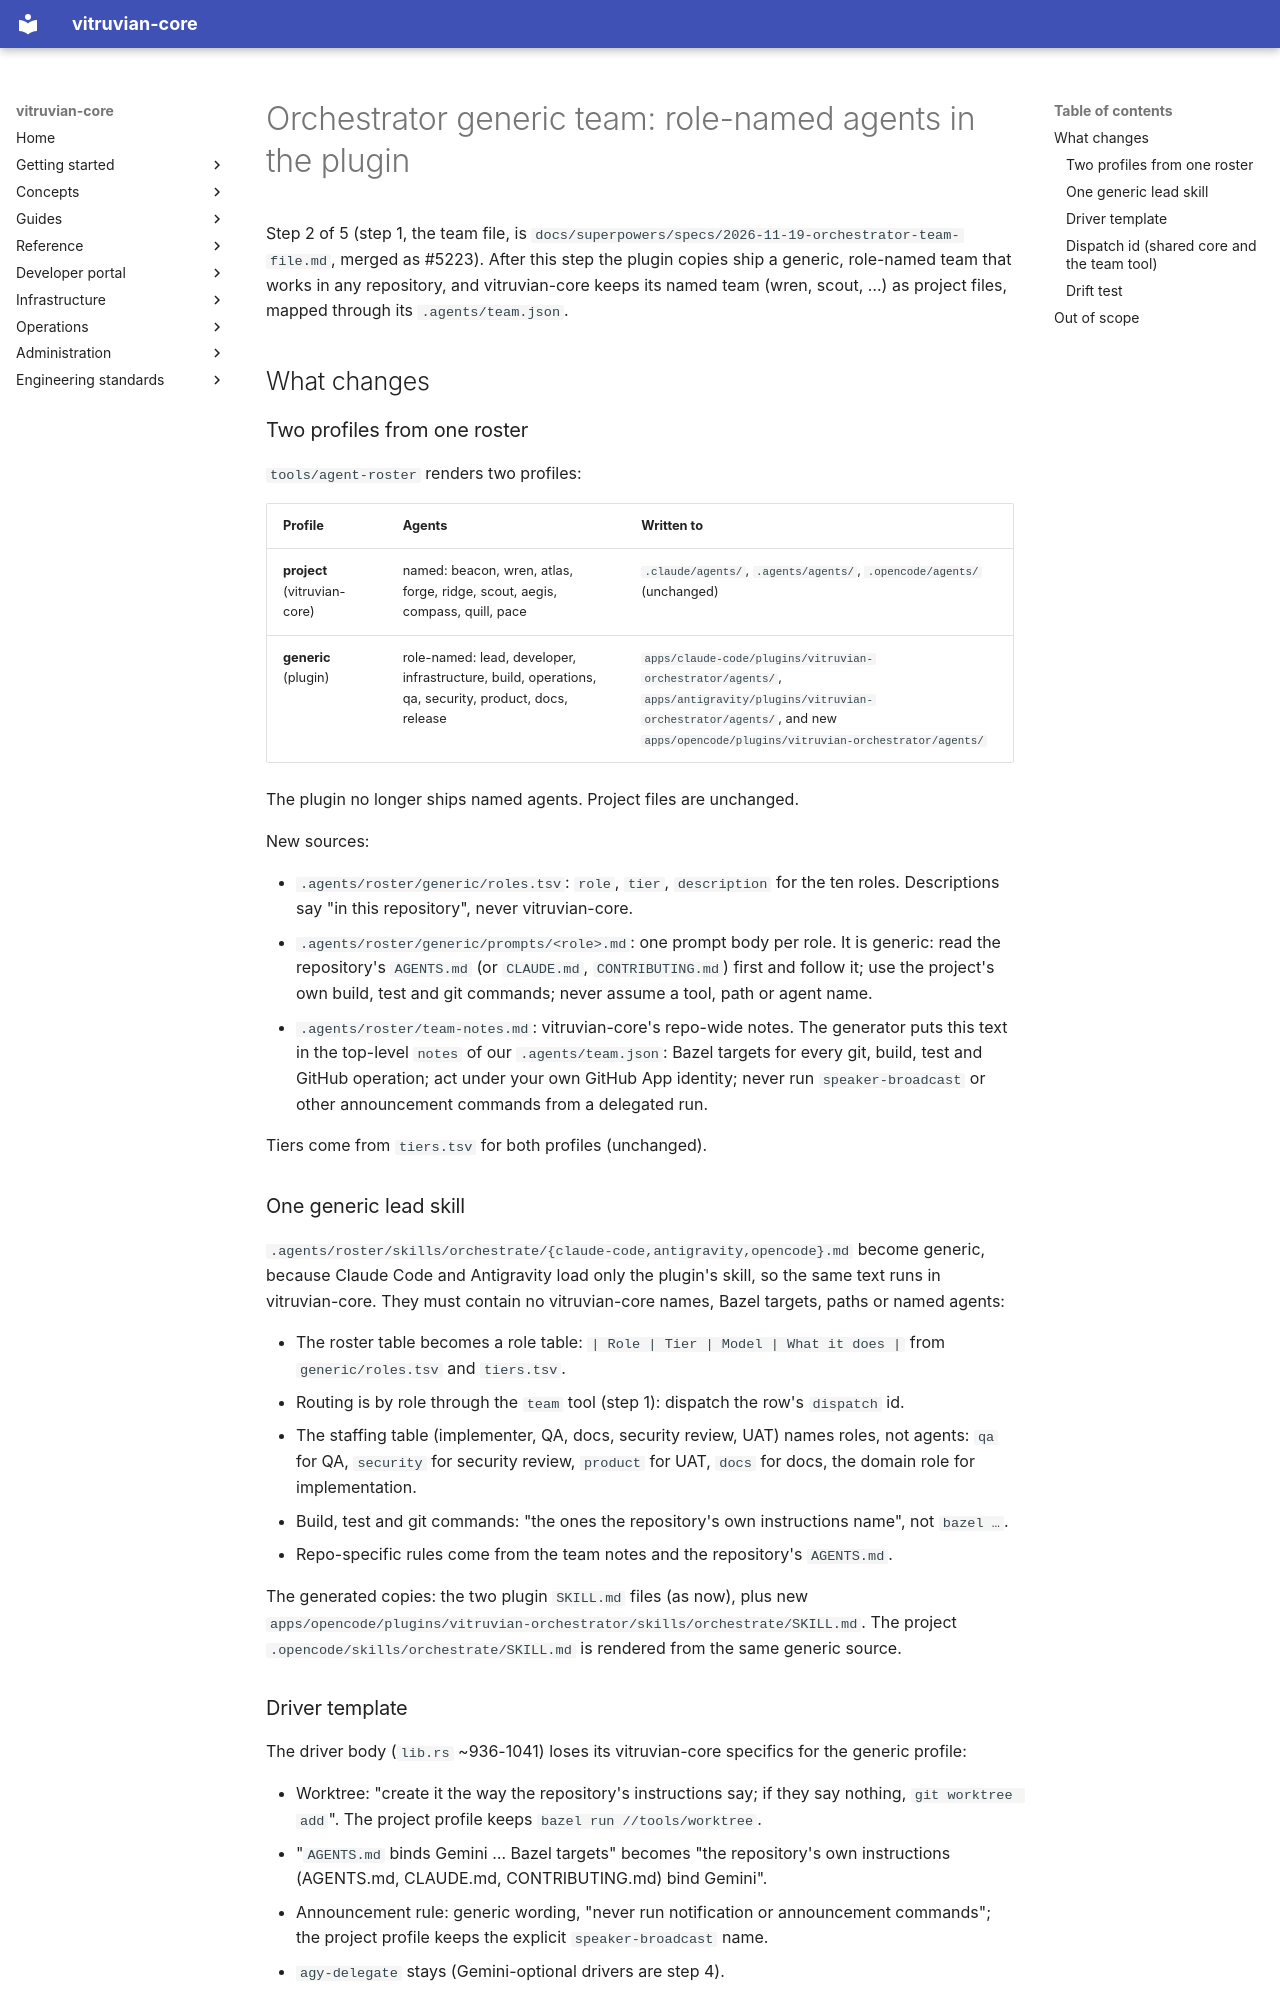

repository: VitruvianSoftware/vitruvian-core · page: superpowers/specs/2026-11-20-orchestrator-generic-team/index.html · generator: mkdocs

---
status: completed
---

# Orchestrator generic team: role-named agents in the plugin

Step 2 of 5 (step 1, the team file, is
`docs/superpowers/specs/2026-11-19-orchestrator-team-file.md`, merged as #5223). After
this step the plugin copies ship a generic, role-named team that works in any repository,
and vitruvian-core keeps its named team (wren, scout, …) as project files, mapped through
its `.agents/team.json`.

## What changes

### Two profiles from one roster

`tools/agent-roster` renders two profiles:

| Profile | Agents | Written to |
|---|---|---|
| **project** (vitruvian-core) | named: beacon, wren, atlas, forge, ridge, scout, aegis, compass, quill, pace | `.claude/agents/`, `.agents/agents/`, `.opencode/agents/` (unchanged) |
| **generic** (plugin) | role-named: lead, developer, infrastructure, build, operations, qa, security, product, docs, release | `apps/claude-code/plugins/vitruvian-orchestrator/agents/`, `apps/antigravity/plugins/vitruvian-orchestrator/agents/`, and new `apps/opencode/plugins/vitruvian-orchestrator/agents/` |

The plugin no longer ships named agents. Project files are unchanged.

New sources:

- `.agents/roster/generic/roles.tsv`: `role`, `tier`, `description` for the ten roles.
  Descriptions say "in this repository", never vitruvian-core.
- `.agents/roster/generic/prompts/<role>.md`: one prompt body per role. It is generic:
  read the repository's `AGENTS.md` (or `CLAUDE.md`, `CONTRIBUTING.md`) first and follow
  it; use the project's own build, test and git commands; never assume a tool, path or
  agent name.
- `.agents/roster/team-notes.md`: vitruvian-core's repo-wide notes. The generator puts this
  text in the top-level `notes` of our `.agents/team.json`: Bazel targets for every git,
  build, test and GitHub operation; act under your own GitHub App identity; never run
  `speaker-broadcast` or other announcement commands from a delegated run.

Tiers come from `tiers.tsv` for both profiles (unchanged).

### One generic lead skill

`.agents/roster/skills/orchestrate/{claude-code,antigravity,opencode}.md` become generic,
because Claude Code and Antigravity load only the plugin's skill, so the same text runs in
vitruvian-core. They must contain no vitruvian-core names, Bazel targets, paths or named
agents:

- The roster table becomes a role table: `| Role | Tier | Model | What it does |` from
  `generic/roles.tsv` and `tiers.tsv`.
- Routing is by role through the `team` tool (step 1): dispatch the row's `dispatch` id.
- The staffing table (implementer, QA, docs, security review, UAT) names roles, not agents:
  `qa` for QA, `security` for security review, `product` for UAT, `docs` for docs, the
  domain role for implementation.
- Build, test and git commands: "the ones the repository's own instructions name", not
  `bazel …`.
- Repo-specific rules come from the team notes and the repository's `AGENTS.md`.

The generated copies: the two plugin `SKILL.md` files (as now), plus new
`apps/opencode/plugins/vitruvian-orchestrator/skills/orchestrate/SKILL.md`. The project
`.opencode/skills/orchestrate/SKILL.md` is rendered from the same generic source.
